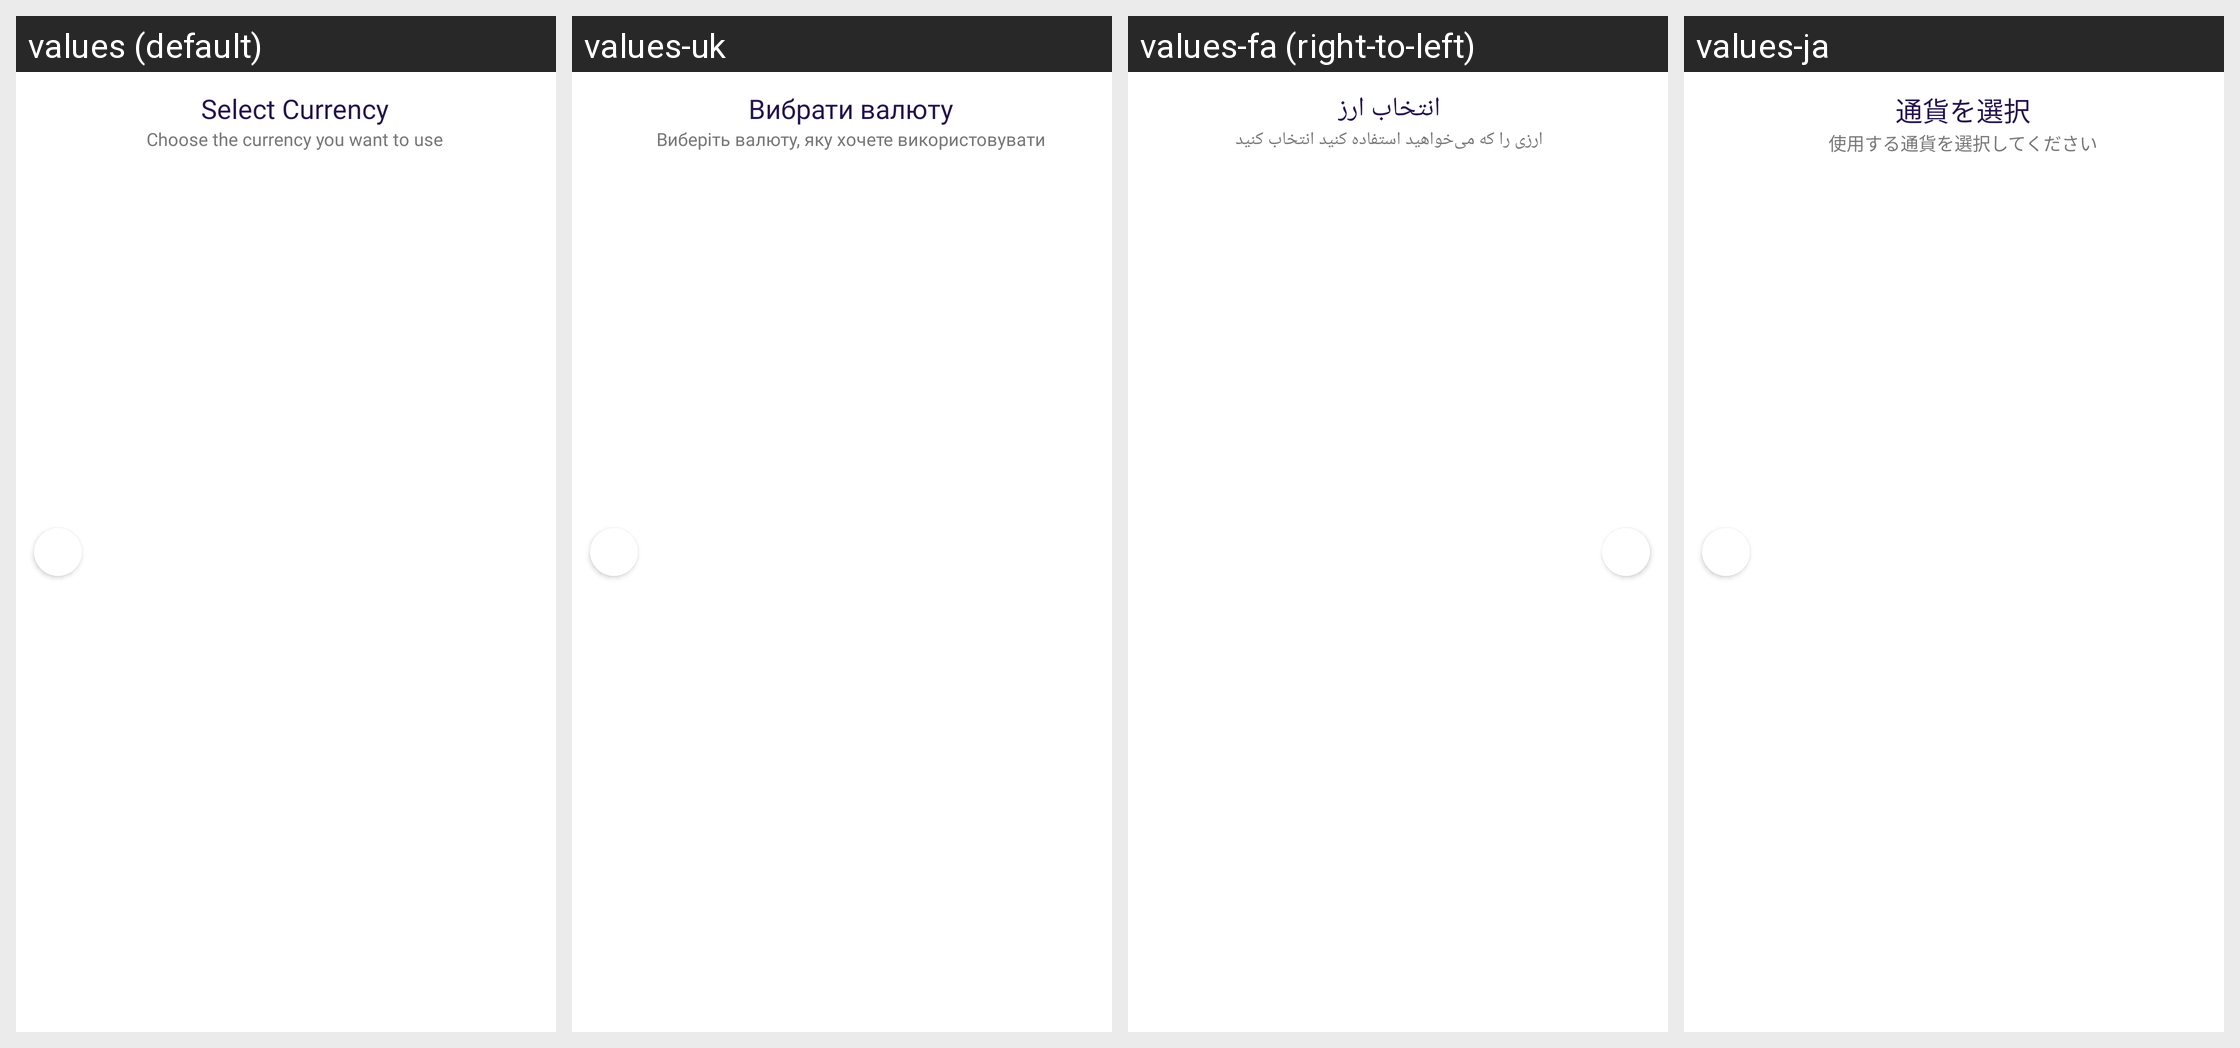

Locale-by-locale string values for the Android screen shown in this grid:
Android screen res/layout/toolbar_back_trans.xml rendered under 4 locales, left to right: values (default), values-uk, values-fa (right-to-left), values-ja. Device: Nexus 5 (rendered at 1080×1920; each locale shown at half size, 540×960, under a caption strip naming it); theme Theme.MoneyTracker.
Other locales in the repository, not shown: values-ar, values-bn, values-cs, values-de, values-el, values-es, values-fr, values-hi, values-in, values-it, values-kn, values-ko, values-ml, values-ms, values-pl, values-pt-rBR, values-ro, values-ru, values-ta-rIN, values-te, values-th, values-tr, values-vi, values-zh-rCN, values-zh-rTW.
Strings drawn on this screen, with the default value and each locale's value (text and hints the layout hard-codes, and strings that could not be matched under every locale, appear in the picture but are not listed):

select_currency
  values: Select Currency
  values-uk: Вибрати валюту
  values-fa: انتخاب ارز
  values-ja: 通貨を選択

currency_subtext
  values: Choose the currency you want to use
  values-uk: Виберіть валюту, яку хочете використовувати
  values-fa: ارزی را که می‌خواهید استفاده کنید انتخاب کنید
  values-ja: 使用する通貨を選択してください
